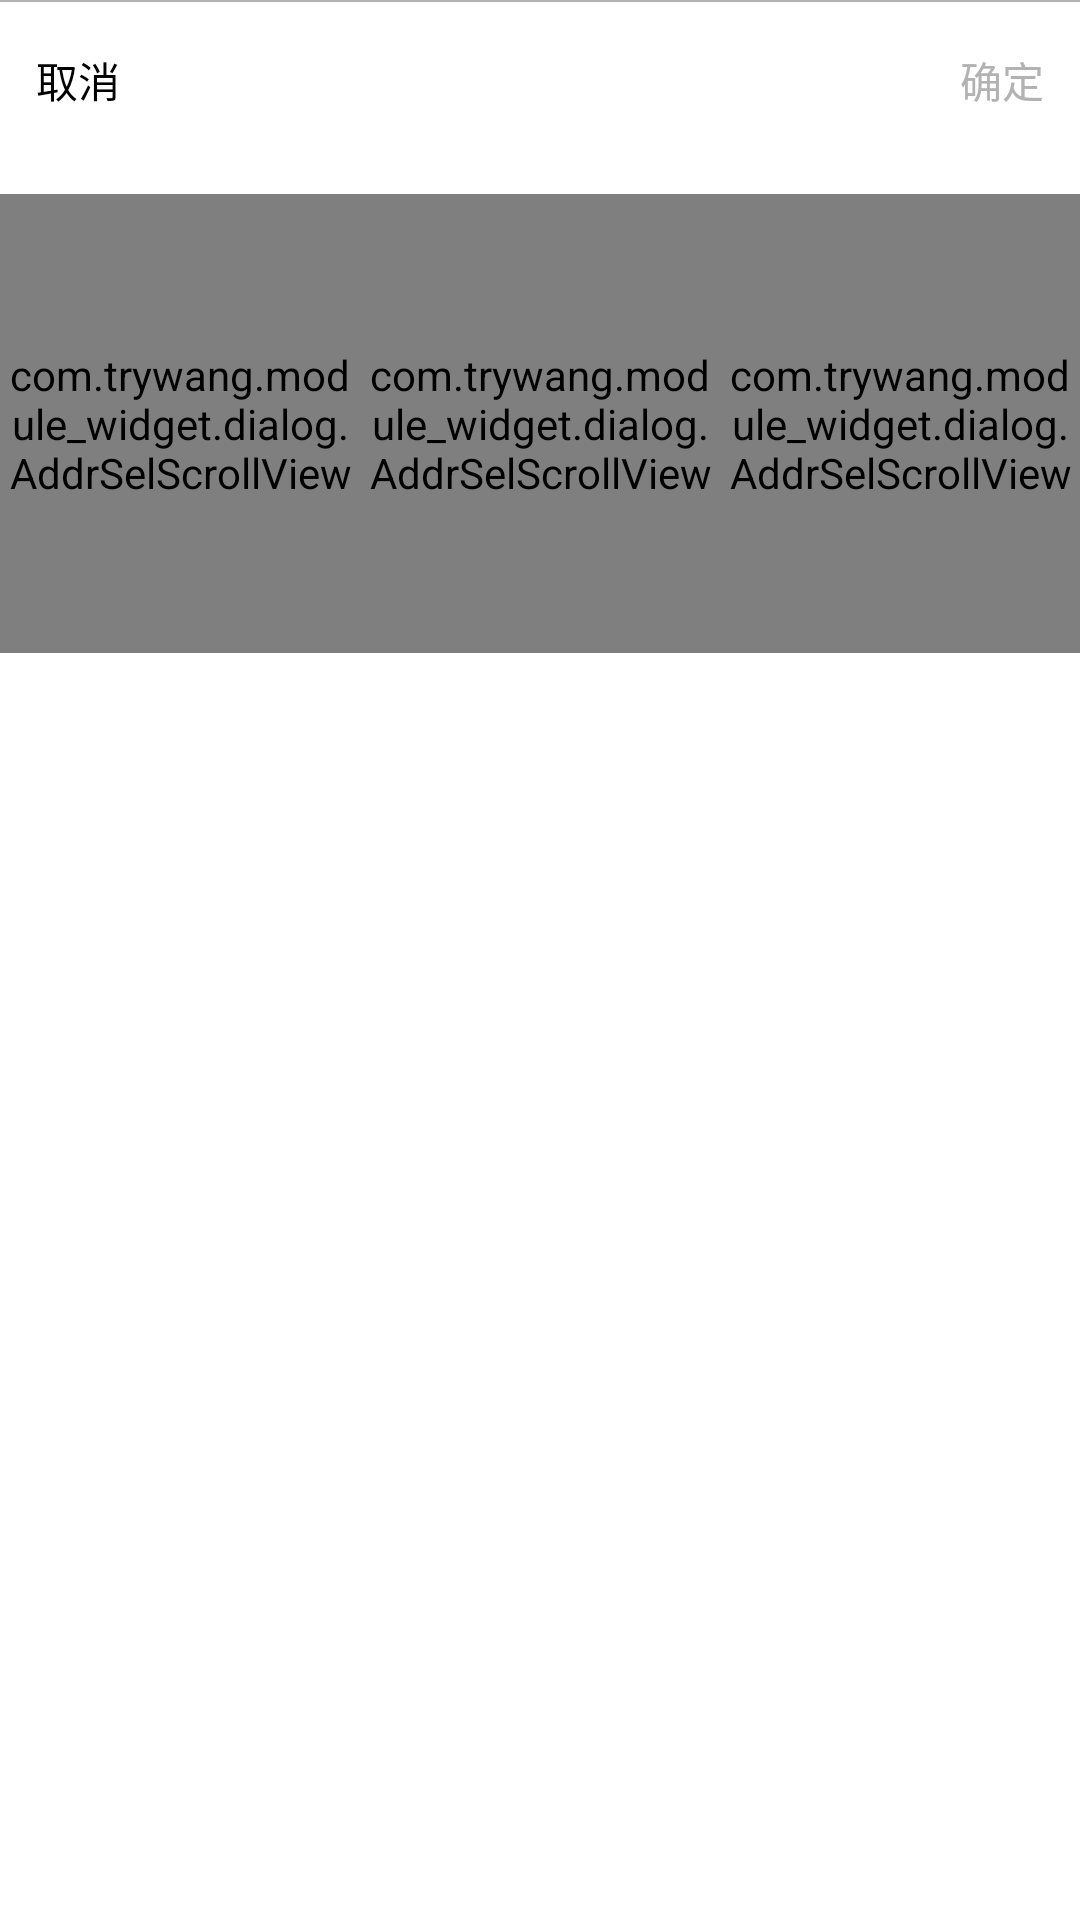

This screen was rendered from an Android layout file. Write that file and the resources it references.
<!-- AndroidManifest.xml: fallback theme Theme.MaterialComponents.DayNight.NoActionBar -->
<!-- res/layout/widget_dialog_select_city_v2.xml -->
<?xml version="1.0" encoding="utf-8"?>
<RelativeLayout xmlns:android="http://schemas.android.com/apk/res/android"
                xmlns:app="http://schemas.android.com/apk/res-auto"
                android:layout_width="match_parent"
                android:layout_height="wrap_content">

    <LinearLayout
        android:id="@+id/content"
        android:layout_width="match_parent"
        android:layout_height="wrap_content"
        android:gravity="bottom"
        android:orientation="vertical"
        android:visibility="visible">

        <View
            android:layout_width="match_parent"
            android:layout_height="0.5dp"
            android:background="#b2b2b2"/>

        <RelativeLayout
            android:layout_width="match_parent"
            android:layout_height="52dp"
            android:background="@drawable/widget_dialog_public_divider_while_bg">

            <TextView
                android:id="@+id/tv_province_close"
                android:layout_width="wrap_content"
                android:layout_height="wrap_content"
                android:layout_centerVertical="true"
                android:padding="12dp"
                android:text="取消"
                android:textColor="#000000"/>


            <TextView
                android:id="@+id/tv_province_sure"
                android:layout_width="wrap_content"
                android:layout_height="wrap_content"
                android:layout_alignParentRight="true"
                android:layout_centerVertical="true"
                android:padding="12dp"
                android:text="确定"
                android:textColor="#b2b2b2"/>


        </RelativeLayout>

        <LinearLayout
            android:layout_width="match_parent"
            android:layout_height="210dp"
            android:background="@android:color/white"
            android:orientation="horizontal"
            android:paddingBottom="45dp"
            android:paddingTop="12dp">

            <com.trywang.module_widget.dialog.AddrSelScrollView
                android:id="@+id/snp_province"
                android:layout_width="0dp"
                android:layout_height="match_parent"
                android:layout_weight="1"
                app:itemNumber="3"
                app:lineColor="#878787"
                app:maskHeight="32dp"
                app:normalTextColor="#777"
                app:normalTextSize="12sp"
                app:notEmpty="true"
                app:selectedTextColor="#ff000000"
                app:selectedTextSize="15sp"
                app:unitHeight="50dp"/>

            <com.trywang.module_widget.dialog.AddrSelScrollView
                android:id="@+id/snp_city"
                android:layout_width="0dp"
                android:layout_height="match_parent"
                android:layout_weight="1"
                app:itemNumber="3"
                app:lineColor="#878787"
                app:maskHeight="32dp"
                app:normalTextColor="#777"
                app:normalTextSize="12sp"
                app:notEmpty="true"
                app:selectedTextColor="#ff000000"
                app:selectedTextSize="15sp"
                app:unitHeight="50dp"/>

            <com.trywang.module_widget.dialog.AddrSelScrollView
                android:id="@+id/snp_areas"
                android:layout_width="0dp"
                android:layout_height="match_parent"
                android:layout_weight="1"
                app:itemNumber="3"
                app:lineColor="#878787"
                app:maskHeight="32dp"
                app:normalTextColor="#777"
                app:normalTextSize="12sp"
                app:notEmpty="true"
                app:selectedTextColor="#ff000000"
                app:selectedTextSize="15sp"
                app:unitHeight="50dp"/>

        </LinearLayout>

    </LinearLayout>
</RelativeLayout>
<!-- resources referenced by this layout -->
<resources>

</resources>
